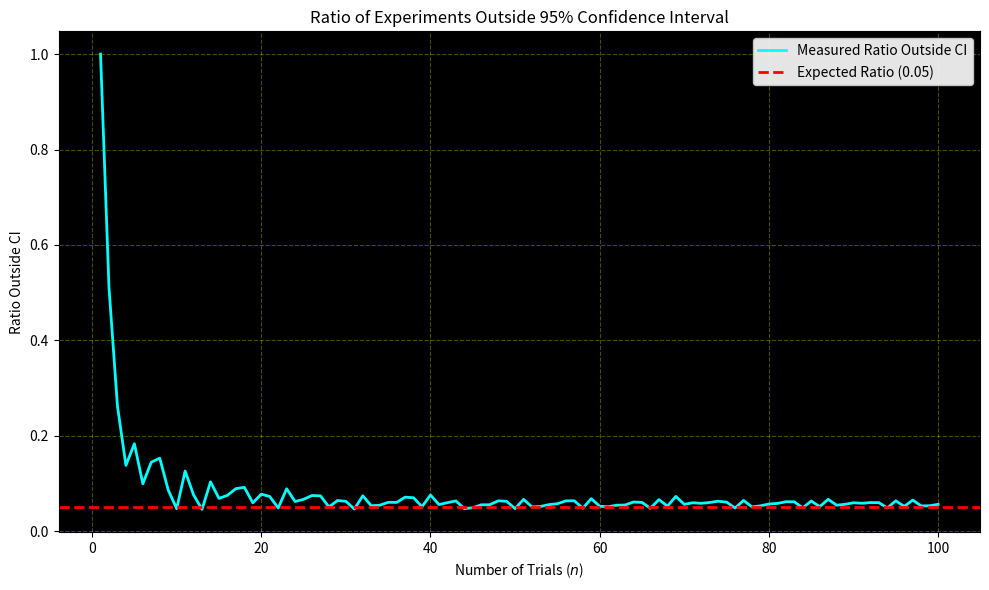

This chart was generated by the following Python code: (Note: this script raises an exception after producing the figure.)
# Buffon's Needle Simulation - Task 1e
# Task 1e: Evaluate the accuracy of the confidence intervals by 
# checking how many of the estimated probabilities fall outside the 
# 95% confidence intervals as n increases.

import numpy as np
import matplotlib.pyplot as plt

# Constants
L = 0.7     # length of needle
D = 1       # distance between the lines
max_n = 100
num_experiments = 10000

# arrays
x = np.random.uniform(0, D/2, size=(num_experiments, max_n))
theta = np.random.uniform(0, np.pi/2, size=(num_experiments, max_n))
intersections = x <= (L / 2) * np.sin(theta)

# running probabilities
running_crossings = np.cumsum(intersections, axis=1)
n_array = np.arange(1, max_n + 1)
running_P = running_crossings / n_array

# True probability
true_P = (2 * L) / (D * np.pi)

# unique confidence interval for each exp
margins = 1.96 * np.sqrt((1/n_array) * running_P * (1 - running_P))
upper_bounds = running_P + margins
lower_bounds = running_P - margins

# true probability outside confidence intervals
outside_bounds = (true_P < lower_bounds) | (true_P > upper_bounds)

# ratio of exps outside bounds
outsid_counts = np.sum(outside_bounds, axis=0)
outside_ratio = outsid_counts / num_experiments

# Plotting
fig, ax = plt.subplots(figsize=(10, 6))
ax.set_facecolor('black')
ax.grid(color='yellow', linestyle='--', alpha=0.3)

# Plot the ratio curve
ax.plot(n_array, outside_ratio, color='cyan', linewidth=2, label='Measured Ratio Outside CI')

# Plot the expected 5% line (since it's a 95% confidence interval)
ax.axhline(y=0.05, color='red', linestyle='--', linewidth=2, label='Expected Ratio (0.05)')

ax.set_title("Ratio of Experiments Outside 95% Confidence Interval")
ax.set_xlabel("Number of Trials ($n$)")
ax.set_ylabel("Ratio Outside CI")
ax.tick_params(colors='black') 
ax.legend(facecolor='white', framealpha=0.9)

plt.tight_layout()
plt.savefig("CollRob_03_GANDHI_MACHIDA/Task 1/plots/1e_ratio_outside_ci.png")
plt.show()
